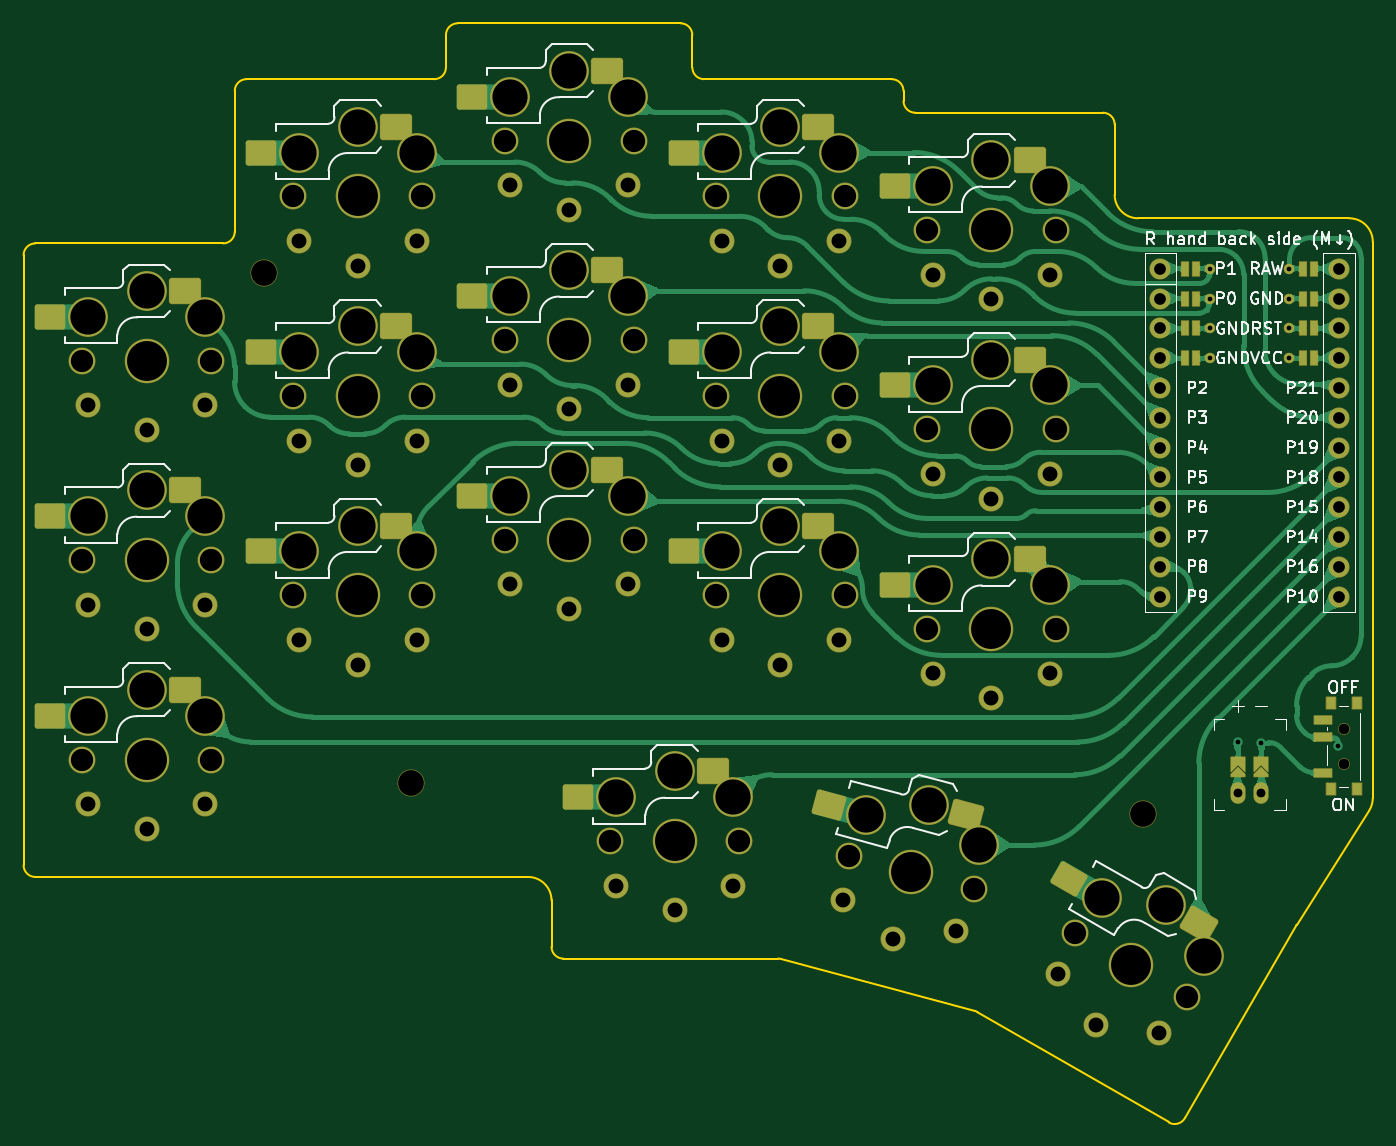
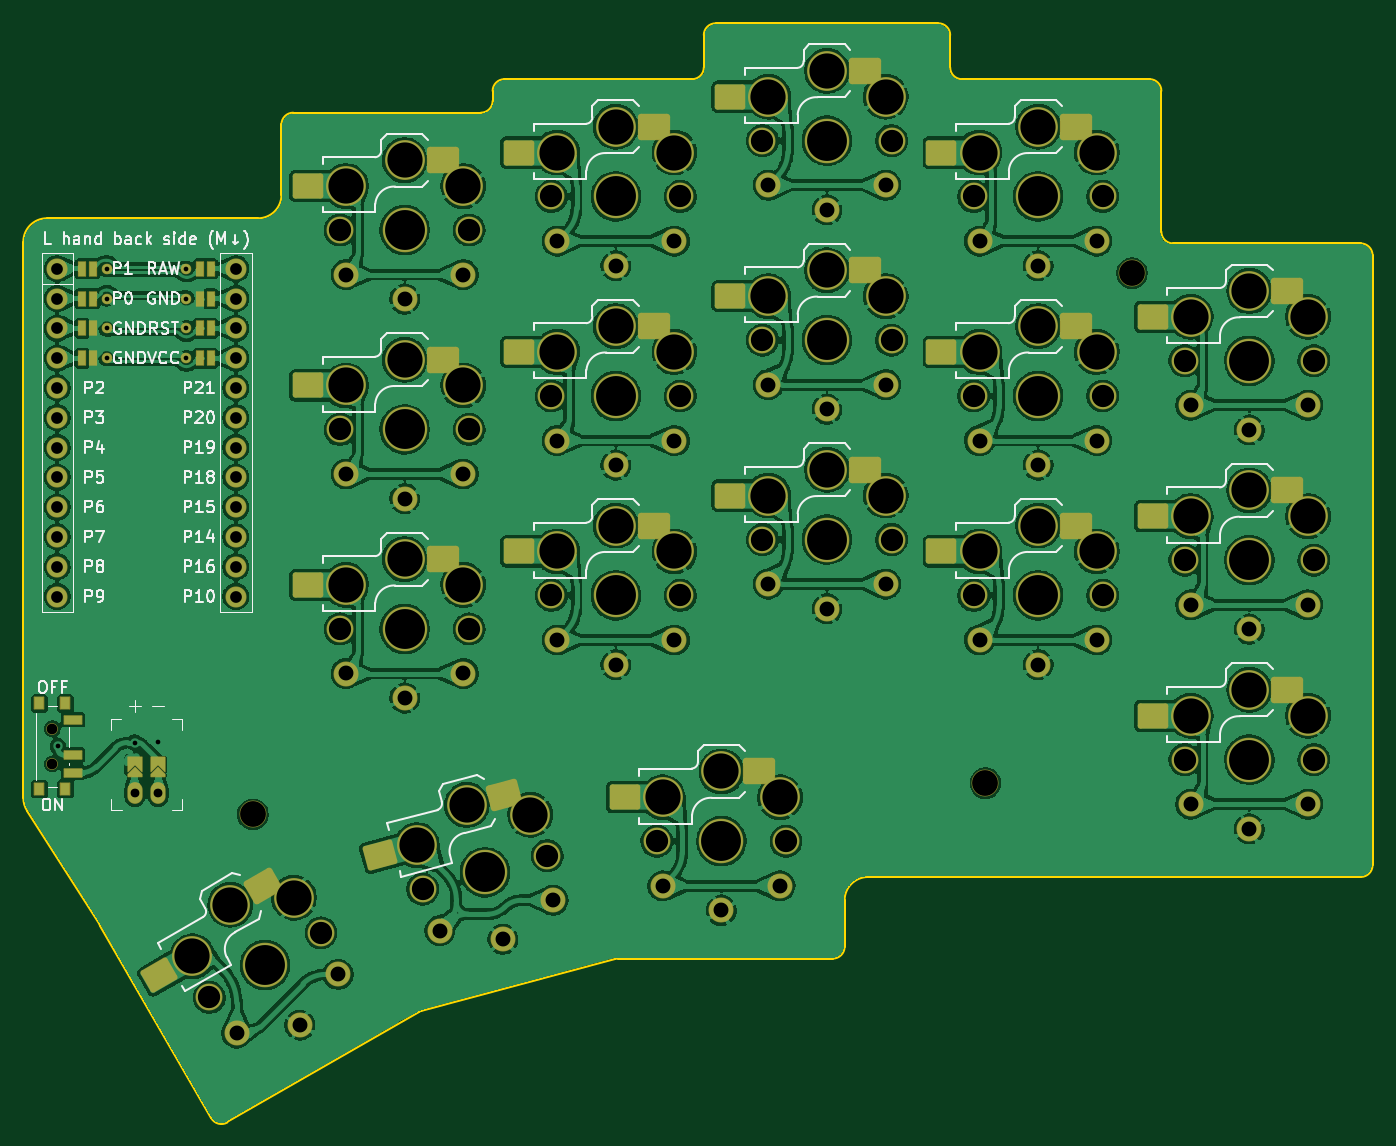
Circuit board: 11 layer files. Board 115.0 x 93.7 mm.
- bottom_copper: shield-pcb-rounded-B_Cu.gbr (824981 bytes)
- bottom_mask: shield-pcb-rounded-B_Mask.gbr (11192 bytes)
- paste: shield-pcb-rounded-B_Paste.gbr (4300 bytes)
- bottom_silk: shield-pcb-rounded-B_Silkscreen.gbr (60957 bytes)
- outline: shield-pcb-rounded-Edge_Cuts.gbr (3067 bytes)
- top_copper: shield-pcb-rounded-F_Cu.gbr (81559 bytes)
- top_mask: shield-pcb-rounded-F_Mask.gbr (11107 bytes)
- paste: shield-pcb-rounded-F_Paste.gbr (4300 bytes)
- top_silk: shield-pcb-rounded-F_Silkscreen.gbr (61457 bytes)
- drill: shield-pcb-rounded-NPTH.drl (476 bytes)
- drill: shield-pcb-rounded-PTH.drl (3831 bytes)

=== bottom_copper: shield-pcb-rounded-B_Cu.gbr (824981 bytes, source omitted) ===
=== bottom_mask: shield-pcb-rounded-B_Mask.gbr (11192 bytes, source omitted) ===
=== paste: shield-pcb-rounded-B_Paste.gbr (4300 bytes, source omitted) ===
=== bottom_silk: shield-pcb-rounded-B_Silkscreen.gbr (60957 bytes, source omitted) ===
=== outline: shield-pcb-rounded-Edge_Cuts.gbr ===
%TF.GenerationSoftware,KiCad,Pcbnew,10.0.4*%
%TF.CreationDate,2026-07-18T16:01:10+02:00*%
%TF.ProjectId,shield-pcb-rounded,73686965-6c64-42d7-9063-622d726f756e,1.2*%
%TF.SameCoordinates,Original*%
%TF.FileFunction,Profile,NP*%
%FSLAX46Y46*%
G04 Gerber Fmt 4.6, Leading zero omitted, Abs format (unit mm)*
G04 Created by KiCad (PCBNEW 10.0.4) date 2026-07-18 16:01:10*
%MOMM*%
%LPD*%
G01*
G04 APERTURE LIST*
%TA.AperFunction,Profile*%
%ADD10C,0.150000*%
%TD*%
G04 APERTURE END LIST*
D10*
X139500000Y-107000000D02*
G75*
G02*
X140500000Y-106000000I1000000J0D01*
G01*
X139500000Y-159000000D02*
X139500000Y-107000000D01*
X140500000Y-160000000D02*
G75*
G02*
X139500000Y-159000000I0J1000000D01*
G01*
X140500000Y-160000000D02*
X182500000Y-160000000D01*
X156500000Y-106000000D02*
X140500000Y-106000000D01*
X157500000Y-93000000D02*
X157500000Y-105000000D01*
X157500000Y-93000000D02*
G75*
G02*
X158500000Y-92000000I1000000J0D01*
G01*
X157500000Y-105000000D02*
G75*
G02*
X156500000Y-106000000I-1000000J0D01*
G01*
X174500000Y-92000000D02*
X158500000Y-92000000D01*
X175500000Y-88237500D02*
X175500000Y-91000000D01*
X175500000Y-88237500D02*
G75*
G02*
X176500000Y-87237500I1000000J0D01*
G01*
X175500000Y-91000000D02*
G75*
G02*
X174500000Y-92000000I-1000000J0D01*
G01*
X182500000Y-160000000D02*
G75*
G02*
X184500000Y-162000000I0J-2000000D01*
G01*
X184500000Y-162000000D02*
X184500000Y-165955000D01*
X185500000Y-166955000D02*
G75*
G02*
X184500000Y-165955000I0J1000000D01*
G01*
X185500000Y-166955000D02*
X203804203Y-166955000D01*
X195500000Y-87237500D02*
X176500000Y-87237500D01*
X195500000Y-87237500D02*
G75*
G02*
X196500000Y-88237500I0J-1000000D01*
G01*
X196500000Y-91000000D02*
X196500000Y-88237500D01*
X197500000Y-92000000D02*
G75*
G02*
X196500000Y-91000000I0J1000000D01*
G01*
X203804203Y-166955000D02*
G75*
G02*
X204063023Y-166989072I-3J-1000100D01*
G01*
X204063022Y-166989074D02*
X220565879Y-171411001D01*
X213500000Y-92000000D02*
X197500000Y-92000000D01*
X213500000Y-92000000D02*
G75*
G02*
X214500000Y-93000000I0J-1000000D01*
G01*
X214500000Y-93857500D02*
X214500000Y-93000000D01*
X215500000Y-94857500D02*
G75*
G02*
X214500000Y-93857500I0J1000000D01*
G01*
X220565879Y-171411001D02*
G75*
G02*
X220807056Y-171510909I-258679J-965499D01*
G01*
X220807060Y-171510902D02*
X237115022Y-180926308D01*
X231500000Y-94857500D02*
X215500000Y-94857500D01*
X231500000Y-94857500D02*
G75*
G02*
X232500000Y-95857500I0J-1000000D01*
G01*
X232500000Y-101857500D02*
X232500000Y-95857500D01*
X234500000Y-103857500D02*
G75*
G02*
X232500000Y-101857500I0J2000000D01*
G01*
X234500000Y-103857500D02*
X252500000Y-103857500D01*
X238481047Y-180560283D02*
G75*
G02*
X237114986Y-180926371I-866047J499883D01*
G01*
X238481047Y-180560283D02*
X247959572Y-164142997D01*
X247959572Y-164142997D02*
G75*
G02*
X248004099Y-164069561I1731228J-999503D01*
G01*
X252500000Y-103857500D02*
G75*
G02*
X254500000Y-105857500I0J-2000000D01*
G01*
X254187524Y-154348737D02*
X248004099Y-164069561D01*
X254500000Y-105857500D02*
X254500000Y-153275301D01*
X254500000Y-153275301D02*
G75*
G02*
X254187523Y-154348736I-2000000J1D01*
G01*
M02*

=== top_copper: shield-pcb-rounded-F_Cu.gbr (81559 bytes, source omitted) ===
=== top_mask: shield-pcb-rounded-F_Mask.gbr (11107 bytes, source omitted) ===
=== paste: shield-pcb-rounded-F_Paste.gbr ===
%TF.GenerationSoftware,KiCad,Pcbnew,10.0.4*%
%TF.CreationDate,2026-07-18T16:01:10+02:00*%
%TF.ProjectId,shield-pcb-rounded,73686965-6c64-42d7-9063-622d726f756e,1.2*%
%TF.SameCoordinates,Original*%
%TF.FileFunction,Paste,Top*%
%TF.FilePolarity,Positive*%
%FSLAX46Y46*%
G04 Gerber Fmt 4.6, Leading zero omitted, Abs format (unit mm)*
G04 Created by KiCad (PCBNEW 10.0.4) date 2026-07-18 16:01:10*
%MOMM*%
%LPD*%
G01*
G04 APERTURE LIST*
G04 Aperture macros list*
%AMRoundRect*
0 Rectangle with rounded corners*
0 $1 Rounding radius*
0 $2 $3 $4 $5 $6 $7 $8 $9 X,Y pos of 4 corners*
0 Add a 4 corners polygon primitive as box body*
4,1,4,$2,$3,$4,$5,$6,$7,$8,$9,$2,$3,0*
0 Add four circle primitives for the rounded corners*
1,1,$1+$1,$2,$3*
1,1,$1+$1,$4,$5*
1,1,$1+$1,$6,$7*
1,1,$1+$1,$8,$9*
0 Add four rect primitives between the rounded corners*
20,1,$1+$1,$2,$3,$4,$5,0*
20,1,$1+$1,$4,$5,$6,$7,0*
20,1,$1+$1,$6,$7,$8,$9,0*
20,1,$1+$1,$8,$9,$2,$3,0*%
%AMFreePoly0*
4,1,6,0.600000,-1.000000,0.000000,-0.400000,-0.600000,-1.000000,-0.600000,0.250000,0.600000,0.250000,0.600000,-1.000000,0.600000,-1.000000,$1*%
%AMFreePoly1*
4,1,6,0.600000,-0.200000,0.600000,-0.400000,-0.600000,-0.400000,-0.600000,-0.200000,0.000000,0.400000,0.600000,-0.200000,0.600000,-0.200000,$1*%
G04 Aperture macros list end*
%ADD10FreePoly0,0.000000*%
%ADD11FreePoly1,0.000000*%
%ADD12R,0.800000X1.000000*%
%ADD13R,1.500000X0.700000*%
%ADD14R,0.600000X1.200000*%
%ADD15RoundRect,0.215000X-1.085000X-0.860000X1.085000X-0.860000X1.085000X0.860000X-1.085000X0.860000X0*%
%ADD16RoundRect,0.215000X-1.110000X-0.860000X1.110000X-0.860000X1.110000X0.860000X-1.110000X0.860000X0*%
%ADD17RoundRect,0.215000X-1.270614X-0.549878X0.825445X-1.111515X1.270614X0.549878X-0.825445X1.111515X0*%
%ADD18RoundRect,0.215000X-1.294762X-0.543407X0.849593X-1.117985X1.294762X0.543407X-0.849593X1.117985X0*%
%ADD19RoundRect,0.215000X-1.369638X-0.202282X0.509638X-1.287282X1.369638X0.202282X-0.509638X1.287282X0*%
%ADD20RoundRect,0.215000X-1.391288X-0.189782X0.531288X-1.299782X1.391288X0.189782X-0.531288X1.299782X0*%
G04 APERTURE END LIST*
D10*
%TO.C,JST1*%
X245000000Y-150041500D03*
X243000000Y-150041500D03*
D11*
X245000000Y-151057500D03*
X243000000Y-151057500D03*
%TD*%
D12*
%TO.C,PWR1*%
X250915000Y-145207500D03*
X250915000Y-152507500D03*
X253125000Y-145207500D03*
X253125000Y-152507500D03*
D13*
X250265000Y-151107500D03*
X250265000Y-148107500D03*
X250265000Y-146607500D03*
%TD*%
D14*
%TO.C,MCU1*%
X249480000Y-108157500D03*
X249480000Y-110697500D03*
X249480000Y-113237500D03*
X249480000Y-115777500D03*
X238520000Y-115777500D03*
X238520000Y-113237500D03*
X238520000Y-110697500D03*
X238520000Y-108157500D03*
X248580000Y-108157500D03*
X248580000Y-110697500D03*
X248580000Y-113237500D03*
X248580000Y-115777500D03*
X239420000Y-115777500D03*
X239420000Y-113237500D03*
X239420000Y-110697500D03*
X239420000Y-108157500D03*
%TD*%
D15*
%TO.C,S5*%
X159752500Y-115250000D03*
D16*
X171245000Y-113050000D03*
%TD*%
D15*
%TO.C,S16*%
X186752500Y-153205000D03*
D16*
X198245000Y-151005000D03*
%TD*%
D17*
%TO.C,S17*%
X208159517Y-153851679D03*
D18*
X219829822Y-154701120D03*
%TD*%
D15*
%TO.C,S15*%
X213752500Y-101107500D03*
D16*
X225245000Y-98907500D03*
%TD*%
D15*
%TO.C,S10*%
X195752500Y-132250000D03*
D16*
X207245000Y-130050000D03*
%TD*%
D15*
%TO.C,S12*%
X195752500Y-98250000D03*
D16*
X207245000Y-96050000D03*
%TD*%
D15*
%TO.C,S8*%
X177752500Y-110487500D03*
D16*
X189245000Y-108287500D03*
%TD*%
D15*
%TO.C,S1*%
X141752500Y-146250000D03*
D16*
X153245000Y-144050000D03*
%TD*%
D15*
%TO.C,S4*%
X159752500Y-132250000D03*
D16*
X171245000Y-130050000D03*
%TD*%
D19*
%TO.C,S18*%
X228620236Y-160144709D03*
D20*
X239673033Y-163985703D03*
%TD*%
D15*
%TO.C,S14*%
X213752500Y-118107500D03*
D16*
X225245000Y-115907500D03*
%TD*%
D15*
%TO.C,S7*%
X177752500Y-127487500D03*
D16*
X189245000Y-125287500D03*
%TD*%
D15*
%TO.C,S6*%
X159752500Y-98250000D03*
D16*
X171245000Y-96050000D03*
%TD*%
D15*
%TO.C,S3*%
X141752500Y-112250000D03*
D16*
X153245000Y-110050000D03*
%TD*%
D15*
%TO.C,S13*%
X213752500Y-135107500D03*
D16*
X225245000Y-132907500D03*
%TD*%
D15*
%TO.C,S2*%
X141752500Y-129250000D03*
D16*
X153245000Y-127050000D03*
%TD*%
D15*
%TO.C,S9*%
X177752500Y-93487500D03*
D16*
X189245000Y-91287500D03*
%TD*%
D15*
%TO.C,S11*%
X195752500Y-115250000D03*
D16*
X207245000Y-113050000D03*
%TD*%
M02*

=== top_silk: shield-pcb-rounded-F_Silkscreen.gbr (61457 bytes, source omitted) ===
=== drill: shield-pcb-rounded-NPTH.drl ===
M48
; DRILL file KiCad 10.0.4 date 2026-07-18T16:01:16
; FORMAT={-:-/ absolute / metric / decimal}
; #@! TF.CreationDate,2026-07-18T16:01:16+02:00
; #@! TF.GenerationSoftware,Kicad,Pcbnew,10.0.4
; #@! TF.FileFunction,NonPlated,1,2,NPTH
FMAT,2
METRIC
; #@! TA.AperFunction,NonPlated,NPTH,ComponentDrill
T1C0.900
; #@! TA.AperFunction,NonPlated,NPTH,ComponentDrill
T2C2.200
%
G90
G05
T1
X252.025Y-147.357
X252.025Y-150.357
T2
X160.0Y-108.533
X172.5Y-152.0
X234.937Y-154.663
M30

=== drill: shield-pcb-rounded-PTH.drl ===
M48
; DRILL file KiCad 10.0.4 date 2026-07-18T16:01:16
; FORMAT={-:-/ absolute / metric / decimal}
; #@! TF.CreationDate,2026-07-18T16:01:16+02:00
; #@! TF.GenerationSoftware,Kicad,Pcbnew,10.0.4
; #@! TF.FileFunction,Plated,1,2,PTH
FMAT,2
METRIC
; #@! TA.AperFunction,Plated,PTH,ViaDrill
T1C0.400
; #@! TA.AperFunction,Plated,PTH,ComponentDrill
T2C0.400
; #@! TA.AperFunction,Plated,PTH,ComponentDrill
T3C0.750
; #@! TA.AperFunction,Plated,PTH,ComponentDrill
T4C1.000
; #@! TA.AperFunction,Plated,PTH,ComponentDrill
T5C1.270
; #@! TA.AperFunction,Plated,PTH,ComponentDrill
T6C1.900
; #@! TA.AperFunction,Plated,PTH,ComponentDrill
T7C3.000
; #@! TA.AperFunction,Plated,PTH,ComponentDrill
T8C3.400
%
G90
G05
T1
X243.0Y-148.5
X245.008Y-148.539
X251.562Y-148.844
T2
X240.6Y-108.157
X240.6Y-110.697
X240.6Y-113.237
X240.6Y-115.777
X247.4Y-108.157
X247.4Y-110.697
X247.4Y-113.237
X247.4Y-115.777
T3
X243.0Y-152.857
X245.0Y-152.857
T4
X236.38Y-108.157
X236.38Y-110.697
X236.38Y-113.237
X236.38Y-115.777
X236.38Y-118.317
X236.38Y-120.857
X236.38Y-123.397
X236.38Y-125.938
X236.38Y-128.477
X236.38Y-131.017
X236.38Y-133.558
X236.38Y-136.097
X251.62Y-108.157
X251.62Y-110.697
X251.62Y-113.237
X251.62Y-115.777
X251.62Y-118.317
X251.62Y-120.857
X251.62Y-123.397
X251.62Y-125.938
X251.62Y-128.477
X251.62Y-131.017
X251.62Y-133.558
X251.62Y-136.097
T5
X145.0Y-119.8
X145.0Y-136.8
X145.0Y-153.8
X150.0Y-121.9
X150.0Y-138.9
X150.0Y-155.9
X155.0Y-119.8
X155.0Y-136.8
X155.0Y-153.8
X163.0Y-105.8
X163.0Y-122.8
X163.0Y-139.8
X168.0Y-107.9
X168.0Y-124.9
X168.0Y-141.9
X173.0Y-105.8
X173.0Y-122.8
X173.0Y-139.8
X181.0Y-101.037
X181.0Y-118.037
X181.0Y-135.037
X186.0Y-103.137
X186.0Y-120.137
X186.0Y-137.137
X190.0Y-160.755
X191.0Y-101.037
X191.0Y-118.037
X191.0Y-135.037
X195.0Y-162.855
X199.0Y-105.8
X199.0Y-122.8
X199.0Y-139.8
X200.0Y-160.755
X204.0Y-107.9
X204.0Y-124.9
X204.0Y-141.9
X209.0Y-105.8
X209.0Y-122.8
X209.0Y-139.8
X209.342Y-161.985
X213.628Y-165.307
X217.0Y-108.657
X217.0Y-125.657
X217.0Y-142.657
X219.002Y-164.573
X222.0Y-110.757
X222.0Y-127.757
X222.0Y-144.757
X227.0Y-108.657
X227.0Y-125.657
X227.0Y-142.657
X227.658Y-168.307
X230.938Y-172.626
X236.318Y-173.307
T6
X144.5Y-116.0
X144.5Y-133.0
X144.5Y-150.0
X155.5Y-116.0
X155.5Y-133.0
X155.5Y-150.0
X162.5Y-102.0
X162.5Y-119.0
X162.5Y-136.0
X173.5Y-102.0
X173.5Y-119.0
X173.5Y-136.0
X180.5Y-97.237
X180.5Y-114.237
X180.5Y-131.237
X189.5Y-156.955
X191.5Y-97.237
X191.5Y-114.237
X191.5Y-131.237
X198.5Y-102.0
X198.5Y-119.0
X198.5Y-136.0
X200.5Y-156.955
X209.5Y-102.0
X209.5Y-119.0
X209.5Y-136.0
X209.843Y-158.185
X216.5Y-104.858
X216.5Y-121.857
X216.5Y-138.857
X220.468Y-161.032
X227.5Y-104.858
X227.5Y-121.857
X227.5Y-138.857
X229.125Y-164.766
X238.651Y-170.266
T7
X145.0Y-112.25
X145.0Y-129.25
X145.0Y-146.25
X150.0Y-110.05
X150.0Y-127.05
X150.0Y-144.05
X155.0Y-112.25
X155.0Y-129.25
X155.0Y-146.25
X163.0Y-98.25
X163.0Y-115.25
X163.0Y-132.25
X168.0Y-96.05
X168.0Y-113.05
X168.0Y-130.05
X173.0Y-98.25
X173.0Y-115.25
X173.0Y-132.25
X181.0Y-93.487
X181.0Y-110.487
X181.0Y-127.487
X186.0Y-91.287
X186.0Y-108.287
X186.0Y-125.287
X190.0Y-153.205
X191.0Y-93.487
X191.0Y-110.487
X191.0Y-127.487
X195.0Y-151.005
X199.0Y-98.25
X199.0Y-115.25
X199.0Y-132.25
X200.0Y-153.205
X204.0Y-96.05
X204.0Y-113.05
X204.0Y-130.05
X209.0Y-98.25
X209.0Y-115.25
X209.0Y-132.25
X211.296Y-154.692
X216.695Y-153.861
X217.0Y-101.108
X217.0Y-118.108
X217.0Y-135.107
X220.956Y-157.28
X222.0Y-98.907
X222.0Y-115.907
X222.0Y-132.907
X227.0Y-101.108
X227.0Y-118.108
X227.0Y-135.107
X231.433Y-161.768
X236.863Y-162.363
X240.093Y-166.768
T8
X150.0Y-116.0
X150.0Y-133.0
X150.0Y-150.0
X168.0Y-102.0
X168.0Y-119.0
X168.0Y-136.0
X186.0Y-97.237
X186.0Y-114.237
X186.0Y-131.237
X195.0Y-156.955
X204.0Y-102.0
X204.0Y-119.0
X204.0Y-136.0
X215.155Y-159.609
X222.0Y-104.858
X222.0Y-121.857
X222.0Y-138.857
X233.888Y-167.516
M30
